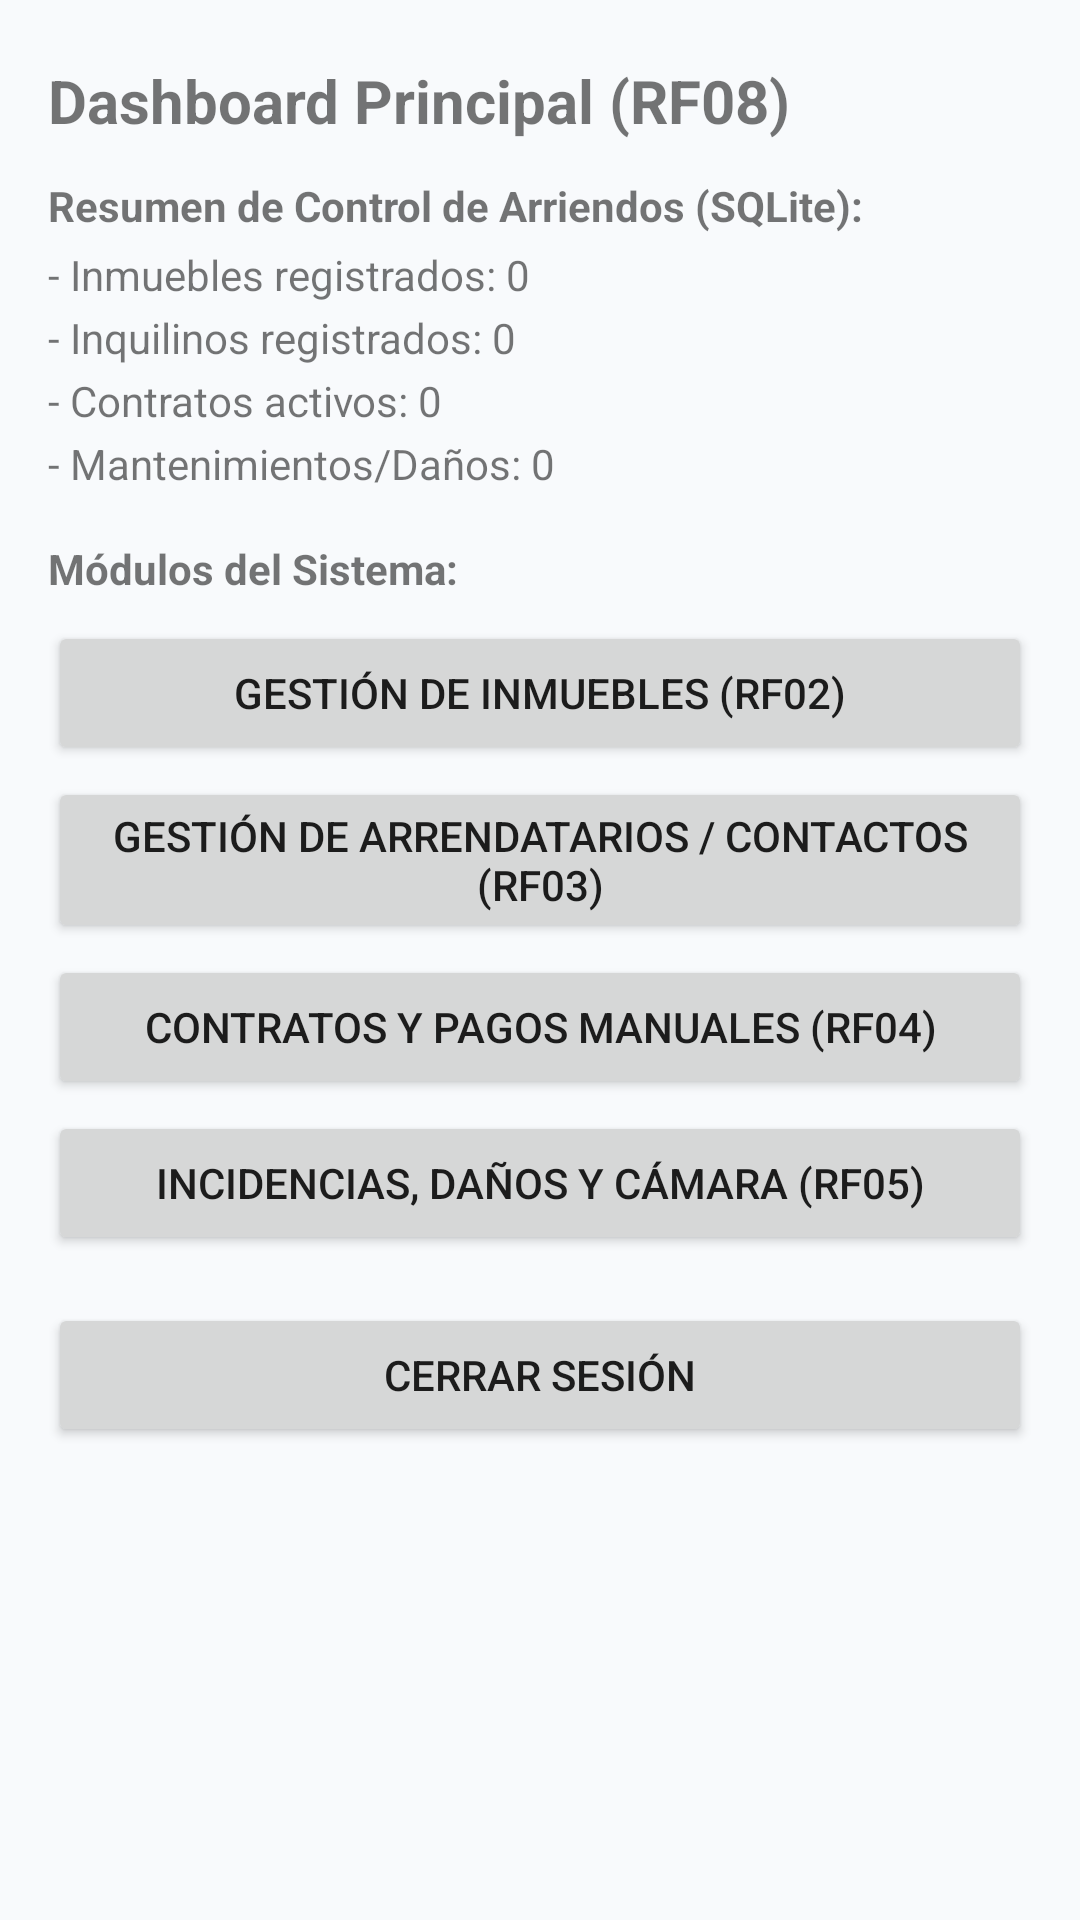

Reconstruct the res/layout file that produces this screen, plus the resources it refers to.
<!-- AndroidManifest.xml: activity theme Theme.Arrendo -->
<!-- res/layout/activity_main.xml -->
<?xml version="1.0" encoding="utf-8"?>
<FrameLayout xmlns:android="http://schemas.android.com/apk/res/android"
    xmlns:app="http://schemas.android.com/apk/res-auto"
    xmlns:tools="http://schemas.android.com/tools"
    android:layout_width="match_parent"
    android:layout_height="match_parent"
    android:fitsSystemWindows="true">

    
    <ScrollView
        android:id="@+id/llDashboardMain"
        android:layout_width="match_parent"
        android:layout_height="match_parent"
        android:fillViewport="true"
        android:paddingStart="16dp"
        android:paddingTop="20dp"
        android:paddingEnd="16dp"
        android:paddingBottom="20dp">

        <LinearLayout
            android:layout_width="match_parent"
            android:layout_height="wrap_content"
            android:orientation="vertical">

            
            <TextView
                android:id="@+id/tvTituloMain"
                android:layout_width="match_parent"
                android:layout_height="wrap_content"
                android:text="Dashboard Principal (RF08)"
                android:textSize="20sp"
                android:textStyle="bold" />

            <TextView
                android:layout_width="match_parent"
                android:layout_height="wrap_content"
                android:layout_marginTop="12dp"
                android:text="Resumen de Control de Arriendos (SQLite):"
                android:textStyle="bold" />

            
            <TextView
                android:id="@+id/tvInmueblesCount"
                android:layout_width="match_parent"
                android:layout_height="wrap_content"
                android:layout_marginTop="4dp"
                android:text="- Inmuebles registrados: 0" />

            <TextView
                android:id="@+id/tvArrendatariosCount"
                android:layout_width="match_parent"
                android:layout_height="wrap_content"
                android:layout_marginTop="2dp"
                android:text="- Inquilinos registrados: 0" />

            <TextView
                android:id="@+id/tvContratosCount"
                android:layout_width="match_parent"
                android:layout_height="wrap_content"
                android:layout_marginTop="2dp"
                android:text="- Contratos activos: 0" />

            <TextView
                android:id="@+id/tvMantenimientosCount"
                android:layout_width="match_parent"
                android:layout_height="wrap_content"
                android:layout_marginTop="2dp"
                android:text="- Mantenimientos/Daños: 0" />

            <TextView
                android:layout_width="match_parent"
                android:layout_height="wrap_content"
                android:layout_marginTop="16dp"
                android:text="Módulos del Sistema:"
                android:textStyle="bold" />

            
            <Button
                android:id="@+id/btnIrInmuebles"
                android:layout_width="match_parent"
                android:layout_height="wrap_content"
                android:layout_marginTop="8dp"
                android:text="Gestión de Inmuebles (RF02)" />

            <Button
                android:id="@+id/btnIrArrendatarios"
                android:layout_width="match_parent"
                android:layout_height="wrap_content"
                android:layout_marginTop="4dp"
                android:text="Gestión de Arrendatarios / Contactos (RF03)" />

            <Button
                android:id="@+id/btnIrContratos"
                android:layout_width="match_parent"
                android:layout_height="wrap_content"
                android:layout_marginTop="4dp"
                android:text="Contratos y Pagos Manuales (RF04)" />

            <Button
                android:id="@+id/btnIrMantenimientos"
                android:layout_width="match_parent"
                android:layout_height="wrap_content"
                android:layout_marginTop="4dp"
                android:text="Incidencias, Daños y Cámara (RF05)" />

            
            <Button
                android:id="@+id/btnCerrarSesion"
                android:layout_width="match_parent"
                android:layout_height="wrap_content"
                android:layout_marginTop="16dp"
                android:text="Cerrar Sesión" />

        </LinearLayout>
    </ScrollView>

    
    <FrameLayout
        android:id="@+id/fragmentContainer"
        android:layout_width="match_parent"
        android:layout_height="match_parent"
        android:visibility="gone" />

</FrameLayout>
<!-- resources referenced by this layout -->
<resources>
  <style name="Theme.Arrendo" parent="Theme.MaterialComponents.DayNight.NoActionBar">
          
          <item name="colorPrimary">@color/btn_neutral_bg</item>
          <item name="colorPrimaryVariant">@color/primary_dark</item>
          <item name="colorOnPrimary">@color/white</item>
  
          
          <item name="colorSecondary">@color/secondary</item>
          <item name="colorSecondaryVariant">@color/primary_variant</item>
          <item name="colorOnSecondary">@color/white</item>
  
          
          <item name="android:statusBarColor">@color/primary_dark</item>
          <item name="android:windowLightStatusBar">false</item>
          <item name="android:colorBackground">@color/background_light</item>
  
          
          <item name="materialButtonStyle">@style/Widget.Arrendo.Button</item>
      </style>
  <color name="btn_neutral_bg">#334155</color>
  <color name="primary_dark">#0F172A</color>
  <color name="white">#FFFFFFFF</color>
  <color name="secondary">#475569</color>
  <color name="primary_variant">#334155</color>
  <color name="background_light">#F8FAFC</color>
  <style name="Widget.Arrendo.Button" parent="Widget.MaterialComponents.Button">
          <item name="backgroundTint">@color/btn_neutral_bg</item>
          <item name="android:textColor">@color/white</item>
          <item name="cornerRadius">4dp</item>
          <item name="android:textAllCaps">false</item>
          <item name="android:textSize">14sp</item>
          <item name="elevation">1dp</item>
      </style>
</resources>
